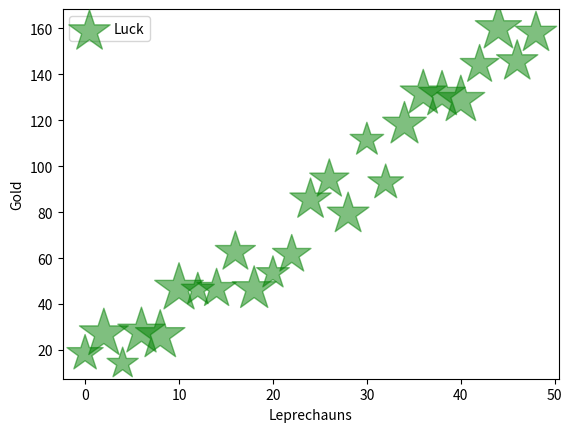

Write Python code to recreate this figure.
import matplotlib.pyplot as plt
import numpy as np
import matplotlib
# Fixing random state for reproducibility
# 設定亂數種子
np.random.seed(20200608)

x = np.arange(0.0, 50.0, 2.0)
# x = 產生值若為浮點(非整數)
# np.random.rand(整數int)
# 			└ 則以 *x.shape
y = x ** 1.3 + np.random.rand(*x.shape) * 30.0
s = np.random.rand(*x.shape) * 800 +500
# scatter 先代入數據資料 x,y,s,c="顏色",alpha=半透明,marker=
# plt.scatter(x, y, s, c="r", alpha=0.5, marker=r"$\clubsuit$",\
plt.scatter(x, y, s, c="g", alpha=0.5, marker=r"$\star$",\
    label="Luck") #顯示文字
plt.xlabel("Leprechauns") #顯示文字
plt.ylabel("Gold") #顯示文字
plt.legend(loc=2) #小標題顯示位置
plt.show()
